12-way image classification set "data" from GitHub (Ren-GT/Major); label vocabulary: apple apple scab, apple black rot, apple cedar apple rust, corn cercospora leaf spot, corn northern leaf blight, grape isariopsis leaf spot, grape healthy, pepper bacterial spot, potato healthy, tomato early blight, tomato leaf mold, tomato mosaic virus.

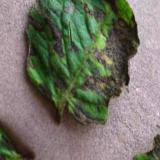
Label: tomato early blight

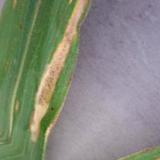
Label: corn northern leaf blight

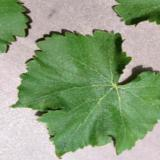
Label: grape healthy

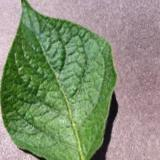
Label: potato healthy

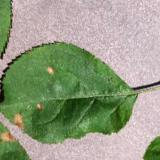
Label: apple black rot

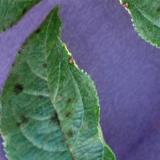
Label: apple apple scab
